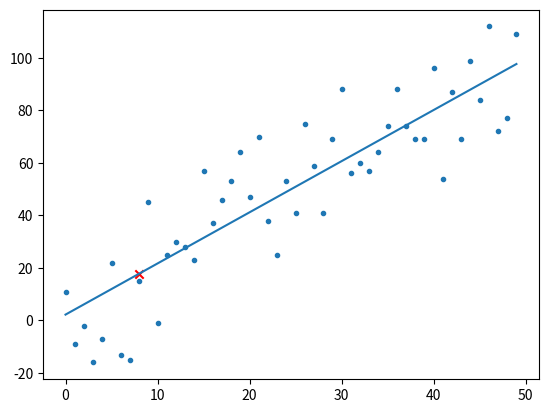

Source code (Python):
from statistics import mean
import numpy as np 
import matplotlib.pyplot as plt 
import random

# dummy data
xs = np.array([1,2,3,4,5,6])
ys = np.array([11,19,33,39,52,61])

# crate random dataset
def create_dataset(amount, variance, step=2, correlation=False):
    val = 1
    ys = []
    for i in range(amount):
        y = val + random.randrange(-variance, variance)
        ys.append(y)
        if correlation and correlation == 'pos':
            val += step
        if correlation and correlation == 'neg':
            val -= step
    xs = [i for i in range(len(ys))]

    return np.array(xs), np.array(ys)

xs, ys = create_dataset(50, 30, correlation='pos')

# calculating m and b as per the algorithm
def best_fit_slope_y_intercept(xs, ys):
    m = ( ( (mean(xs) * mean(ys)) - mean(xs * ys) ) /
          ( (mean(xs) * mean(xs)) - mean(xs * xs) ) )
    b = mean(ys) - m * mean(xs)
    return m, b

m, b = best_fit_slope_y_intercept(xs, ys)

# getting the regression line by using all of the x to 'y = mx + c'
regression_line = [(m*x)+b for x in xs]

# predicting a value
x_predict = 8
y_predict = m*x_predict + b
print(y_predict)

# calculating the accuracy
# for calculating the sum of squared error
def squared_error(ys_orig, ys_line):
    return sum((ys_line-ys_orig)**2)

# for calculating the r squared theory
def coefficient_of_determination(ys_orig, ys_line):
    y_mean_line = [mean(ys_orig) for y in ys_orig]
    se_regression_line = squared_error(ys_orig, ys_line)
    se_mean_line = squared_error(ys_orig, y_mean_line)
    return (1 - (se_regression_line / se_mean_line))

r_squared = coefficient_of_determination(ys, regression_line)
print(r_squared)

# plotting the points and regression line
plt.scatter(xs, ys, marker='.')
plt.plot(xs, regression_line)
plt.scatter(x_predict,y_predict, color='red', marker='x')
plt.show()